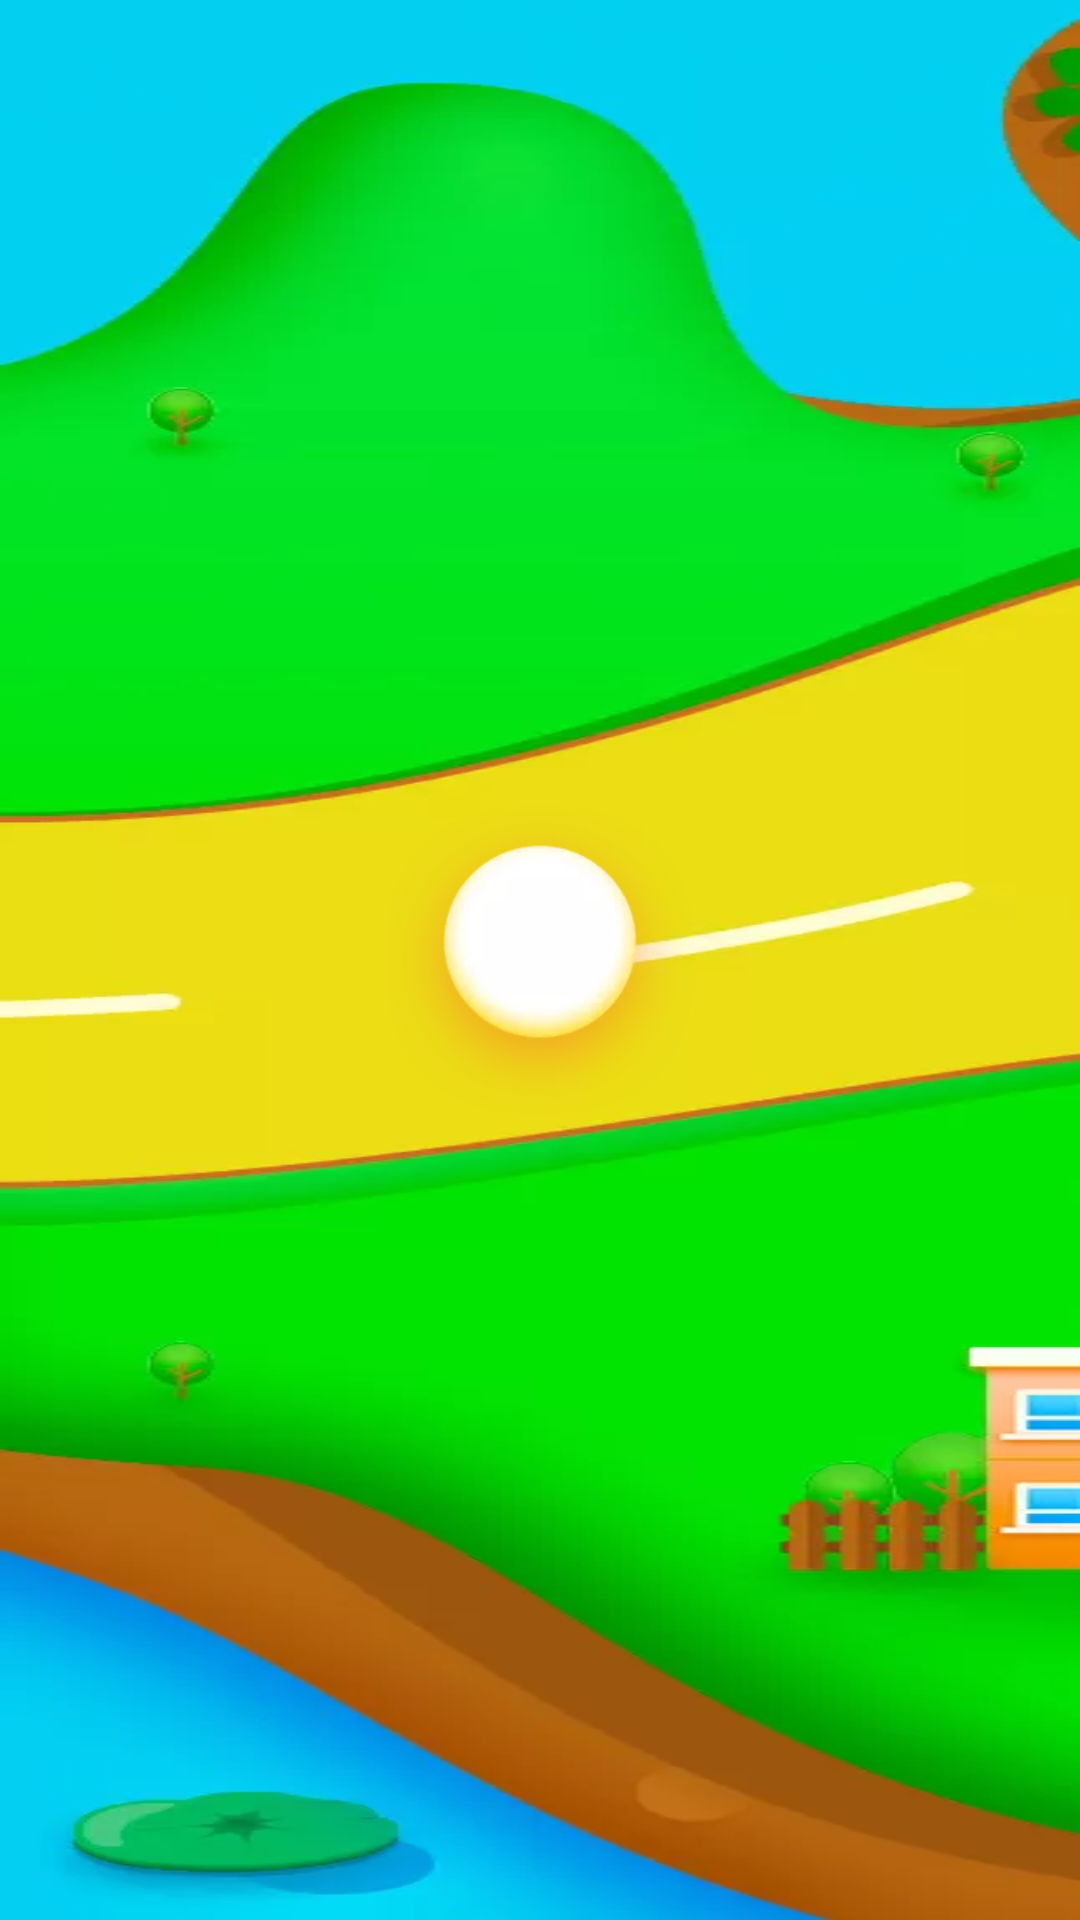

Write the Android layout XML for this screen, with the resource values it uses.
<!-- AndroidManifest.xml: application theme Theme.AppCompat.Light.NoActionBar -->
<!-- res/layout/activity_lesson_one.xml -->
<?xml version="1.0" encoding="utf-8"?>
<RelativeLayout xmlns:android="http://schemas.android.com/apk/res/android"
    android:layout_width="wrap_content"
    android:layout_height="wrap_content"
    android:background="@drawable/kt_bg_01">

    <RelativeLayout
        android:id="@+id/ll_one"
        android:orientation="vertical"
        android:layout_centerInParent="true"
        android:gravity="center"
        android:layout_width="wrap_content"
        android:layout_height="wrap_content">

        <ImageView
            android:id="@+id/iv_one"
            android:layout_centerInParent="true"
            android:layout_width="@dimen/lesson_home_size"
            android:layout_height="@dimen/lesson_home_size" />

        <ImageView
            android:id="@+id/iv_circle"
            android:layout_centerInParent="true"
            android:layout_width="wrap_content"
            android:layout_height="wrap_content"
            android:background="@drawable/kt_tp" />

        <TextView
            android:id="@+id/tv_one"
            android:layout_below="@+id/iv_circle"
            style="@style/HomeTextView" />
    </RelativeLayout>
</RelativeLayout>
<!-- resources referenced by this layout -->
<resources>
  <dimen name="lesson_home_size">90dp</dimen>
  <!-- drawable kt_bg_01: webp bitmap (drawable-hdpi, 9192 bytes) -->
  <!-- drawable kt_tp: png bitmap (drawable-xhdpi, 11309 bytes) -->
  <style name="HomeTextView">
          <item name="android:lines">2</item>
          <item name="android:ems">6</item>
          <item name="android:gravity">center</item>
          <item name="android:layout_centerHorizontal">true</item>
          <item name="android:textAppearance">@style/TextAppearance.AppCompat.Large</item>
          <item name="android:textColor">@android:color/black</item>
          <item name="android:layout_width">wrap_content</item>
          <item name="android:layout_height">wrap_content</item>
          <item name="android:layout_marginTop">@dimen/lesson_home_margin_top</item>
      </style>
  <dimen name="lesson_home_margin_top">35dp</dimen>
</resources>
